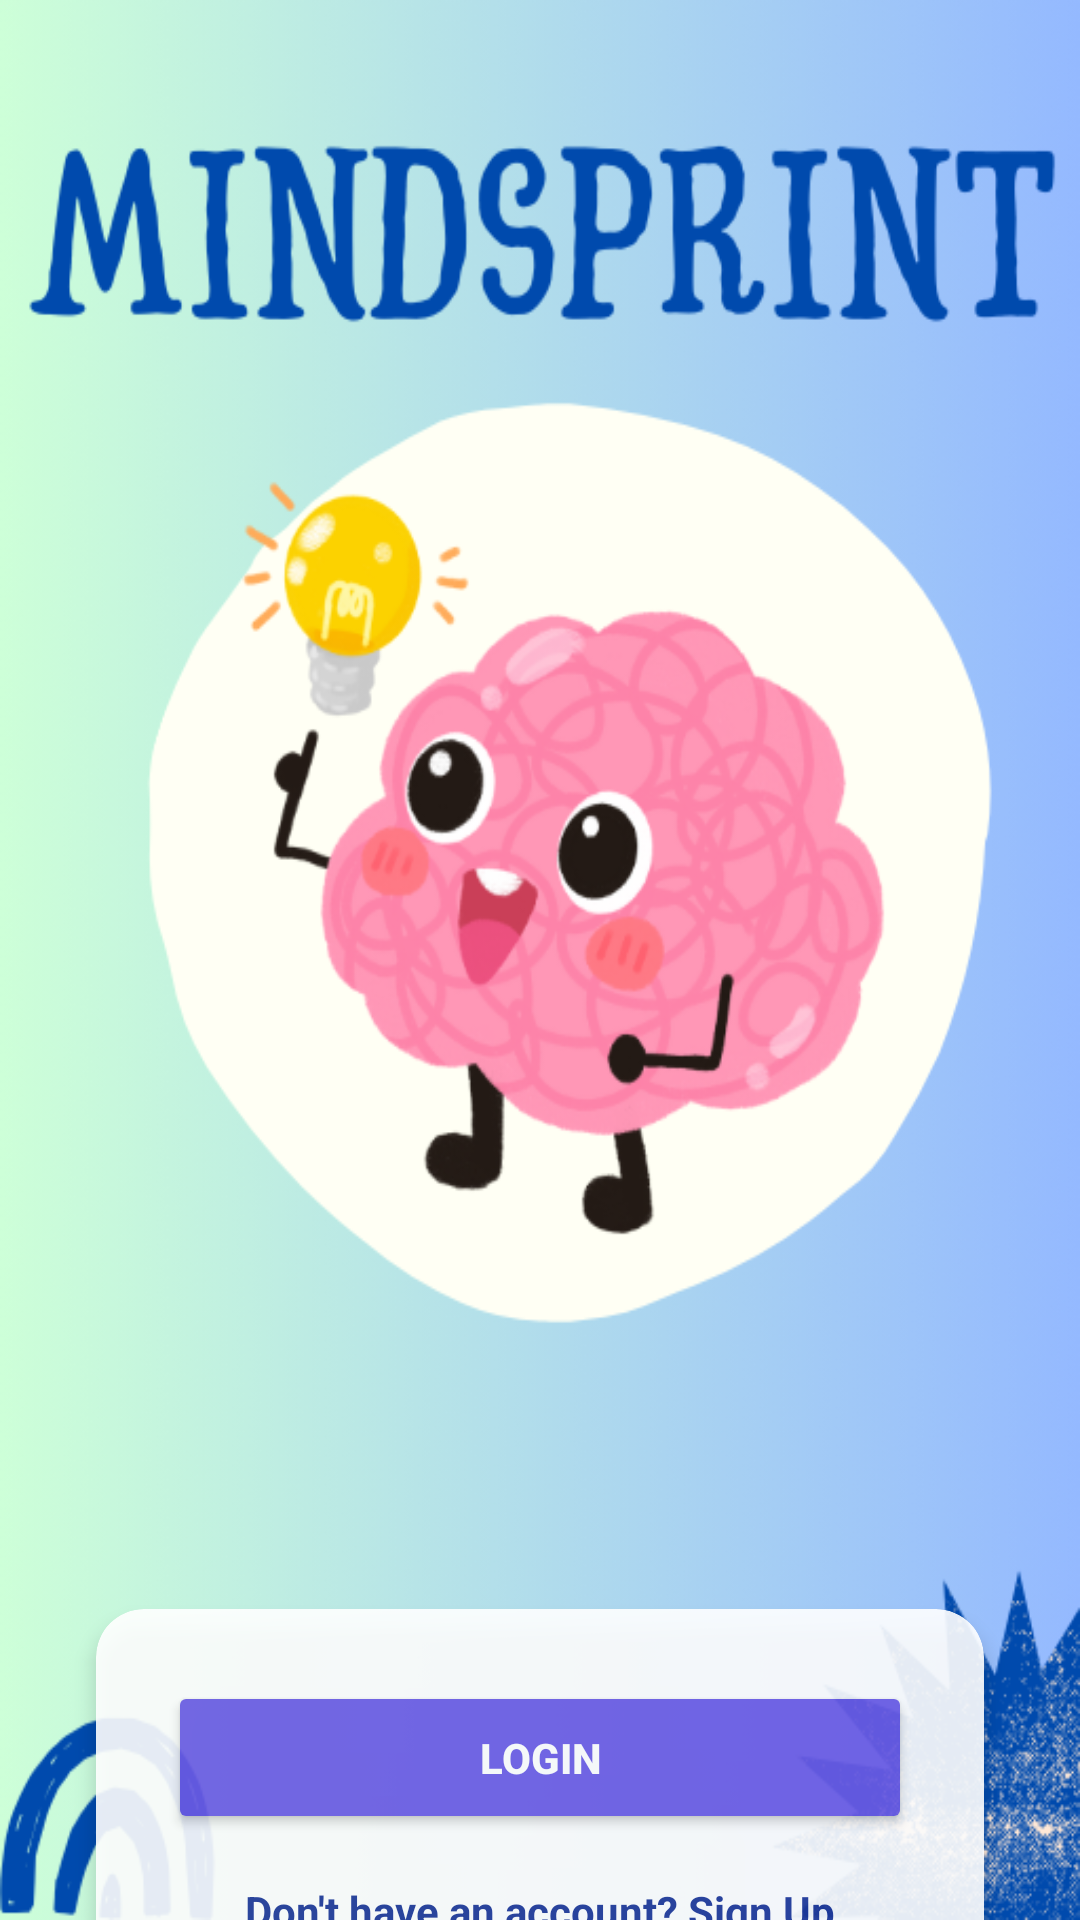

Write the Android layout XML for this screen, with the resource values it uses.
<!-- AndroidManifest.xml: activity theme AppTheme -->
<!-- res/layout/activity_splash.xml -->
<?xml version="1.0" encoding="utf-8"?>
<androidx.constraintlayout.widget.ConstraintLayout
    xmlns:android="http://schemas.android.com/apk/res/android"
    xmlns:app="http://schemas.android.com/apk/res-auto"
    xmlns:tools="http://schemas.android.com/tools"
    android:id="@+id/splashRoot"
    android:layout_width="match_parent"
    android:layout_height="match_parent"
    android:background="@drawable/firstpage"
    tools:context=".SplashActivity">

    
    <TextView
        android:id="@+id/titleText"
        android:layout_width="wrap_content"
        android:layout_height="wrap_content"
        android:text=""
        android:textSize="48sp"
        android:textStyle="bold"
        android:textColor="#1E3799"
        android:fontFamily="cursive"
        android:layout_marginTop="450dp"
        app:layout_constraintTop_toTopOf="parent"
        app:layout_constraintStart_toStartOf="parent"
        app:layout_constraintEnd_toEndOf="parent"/>


    
    <androidx.cardview.widget.CardView
        android:layout_width="match_parent"
        android:layout_height="wrap_content"
        android:layout_marginStart="32dp"
        android:layout_marginEnd="32dp"
        android:layout_marginTop="20dp"
        app:cardCornerRadius="16dp"
        app:cardElevation="4dp"
        app:cardBackgroundColor="#FFFFFF"
        android:alpha="0.9"
        app:layout_constraintTop_toBottomOf="@id/titleText">

        <LinearLayout
            android:layout_width="match_parent"
            android:layout_height="wrap_content"
            android:orientation="vertical"
            android:padding="24dp">

            
            <Button
                android:id="@+id/btnLogin"
                android:layout_width="match_parent"
                android:layout_height="wrap_content"
                android:text="Login"
                android:textStyle="bold"
                android:padding="16dp"
                android:backgroundTint="#6C5CE7"
                android:textColor="#FFFFFF"/>

            
            <TextView
                android:id="@+id/btnSignUp"
                android:layout_width="wrap_content"
                android:layout_height="wrap_content"
                android:text="Don't have an account? Sign Up"
                android:textColor="#1E3799"
                android:textStyle="bold"
                android:layout_gravity="center_horizontal"
                android:layout_marginTop="16dp"
                android:clickable="true"
                android:focusable="true"/>

            
            <Button
                android:id="@+id/btnLeaderboard"
                android:layout_width="match_parent"
                android:layout_height="wrap_content"
                android:text="Leaderboard"
                android:textStyle="bold"
                android:layout_marginTop="16dp"
                android:padding="16dp"
                android:backgroundTint="#6C5CE7"
                android:textColor="#FFFFFF"/>

            
            <Button
                android:id="@+id/btnExplore"
                android:layout_width="match_parent"
                android:layout_height="wrap_content"
                android:text="Explore Quizzes"
                android:textStyle="bold"
                android:layout_marginTop="16dp"
                android:padding="16dp"
                android:backgroundTint="#6C5CE7"
                android:textColor="#FFFFFF"/>

        </LinearLayout>
    </androidx.cardview.widget.CardView>

</androidx.constraintlayout.widget.ConstraintLayout>
<!-- resources referenced by this layout -->
<resources>
  <!-- drawable firstpage: png bitmap (drawable, 121752 bytes) -->
  <style name="AppTheme" parent="Theme.AppCompat.Light.DarkActionBar">
          <item name="colorPrimary">@color/purple_500</item>
          <item name="colorPrimaryDark">@color/purple_700</item>
          <item name="colorAccent">@color/teal_200</item>
  
      </style>
  <color name="purple_500">#FF6200EE</color>
  <color name="purple_700">#FF3700B3</color>
  <color name="teal_200">#FF03DAC5</color>
</resources>
